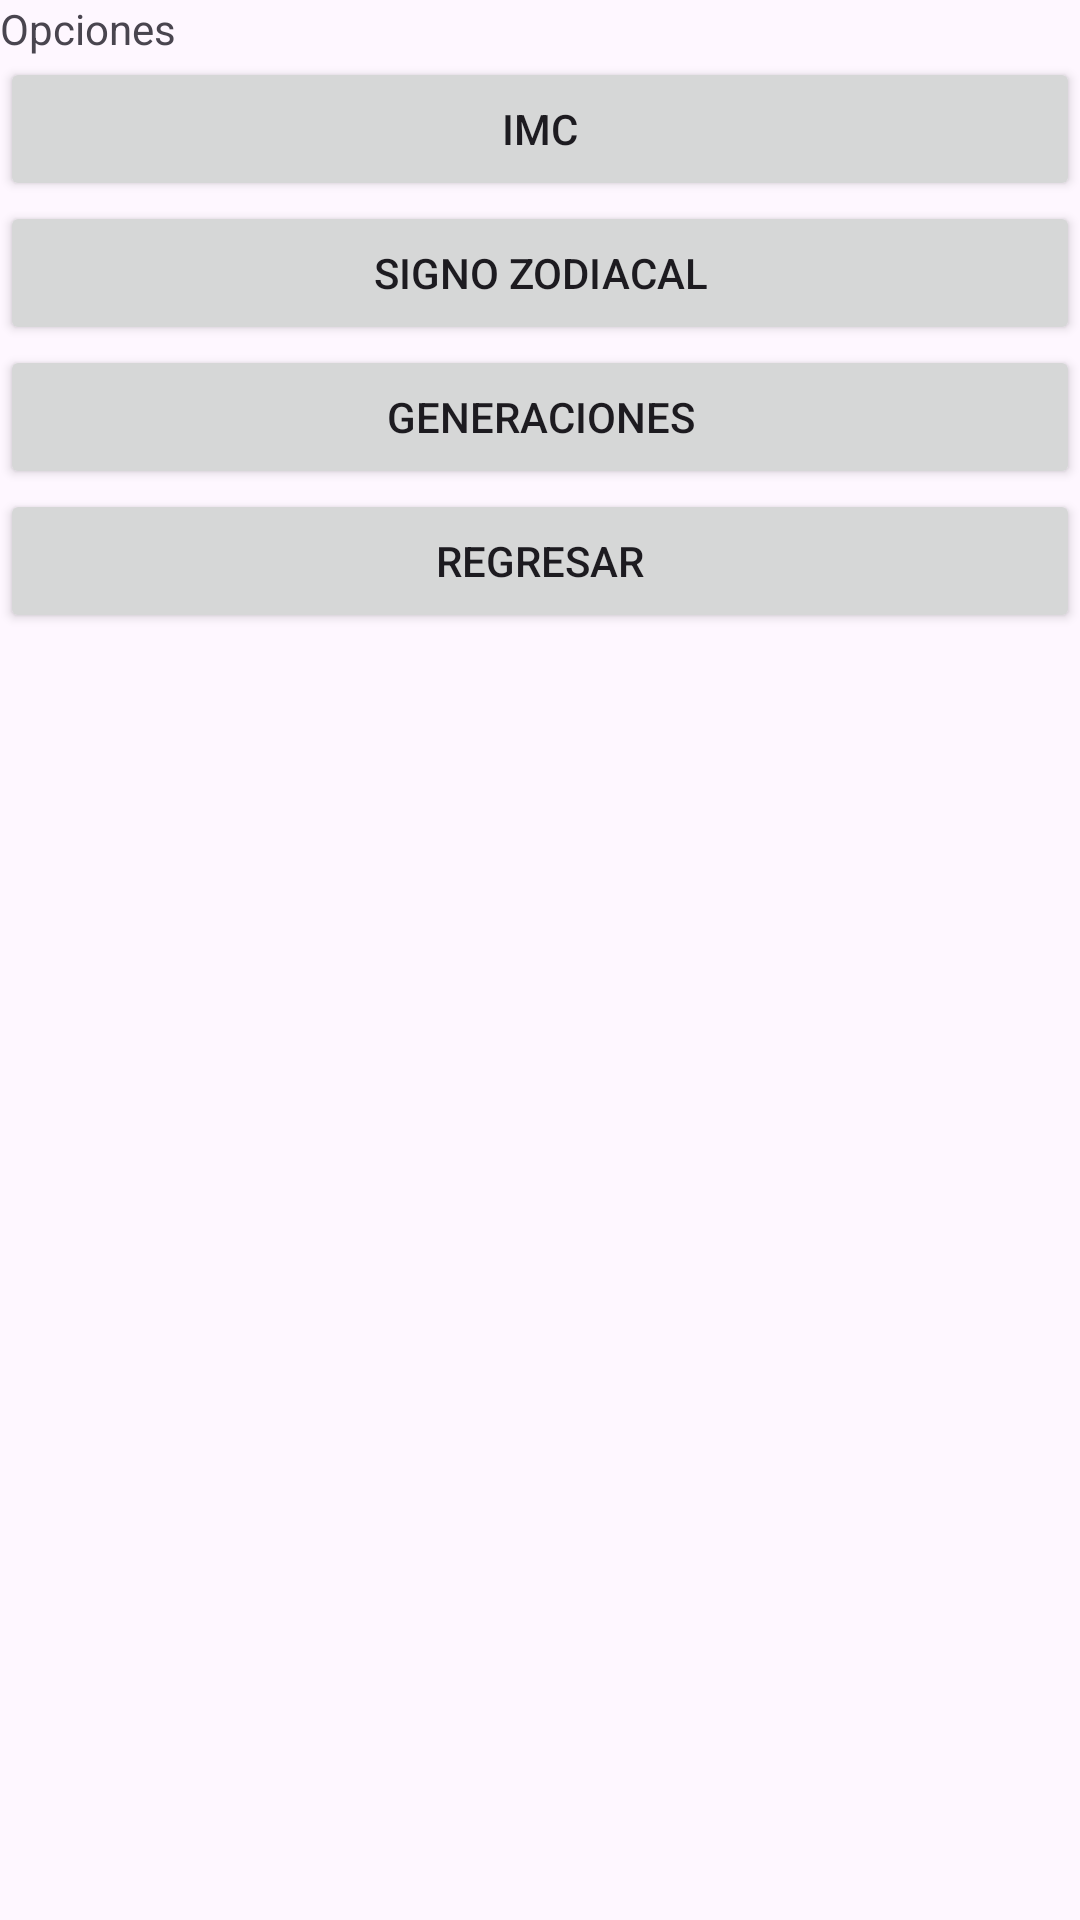

Android layout source for this screen:
<!-- AndroidManifest.xml: application theme Theme.SmartAppRamos -->
<!-- res/layout/activity_main.xml -->
<?xml version="1.0" encoding="utf-8"?>
<androidx.constraintlayout.widget.ConstraintLayout xmlns:android="http://schemas.android.com/apk/res/android"
    xmlns:app="http://schemas.android.com/apk/res-auto"
    xmlns:tools="http://schemas.android.com/tools"
    android:layout_width="match_parent"
    android:layout_height="match_parent"
    tools:context=".MainActivity">

    <LinearLayout
        android:id="@+id/linearLayout2"
        android:layout_width="0dp"
        android:layout_height="0dp"
        android:orientation="vertical"
        app:layout_constraintBottom_toBottomOf="parent"
        app:layout_constraintEnd_toEndOf="parent"
        app:layout_constraintStart_toStartOf="parent"
        app:layout_constraintTop_toTopOf="parent">

        <TextView
            android:id="@+id/textView3"
            android:layout_width="match_parent"
            android:layout_height="wrap_content"
            android:text="Opciones" />

        <Button
            android:id="@+id/btnIMC"
            android:layout_width="match_parent"
            android:layout_height="wrap_content"
            android:text="IMC" />

        <Button
            android:id="@+id/btnSignoZodiacal"
            android:layout_width="match_parent"
            android:layout_height="wrap_content"
            android:text="Signo Zodiacal" />

        <Button
            android:id="@+id/btnGeneraciones"
            android:layout_width="match_parent"
            android:layout_height="wrap_content"
            android:text="Generaciones" />

        <Button
            android:id="@+id/btnRegresar"
            android:layout_width="match_parent"
            android:layout_height="wrap_content"
            android:text="Regresar" />
    </LinearLayout>
</androidx.constraintlayout.widget.ConstraintLayout>
<!-- resources referenced by this layout -->
<resources>
  <style name="Theme.SmartAppRamos" parent="Base.Theme.SmartAppRamos" />
  <style name="Base.Theme.SmartAppRamos" parent="Theme.Material3.DayNight.NoActionBar">
          
          
      </style>
</resources>
